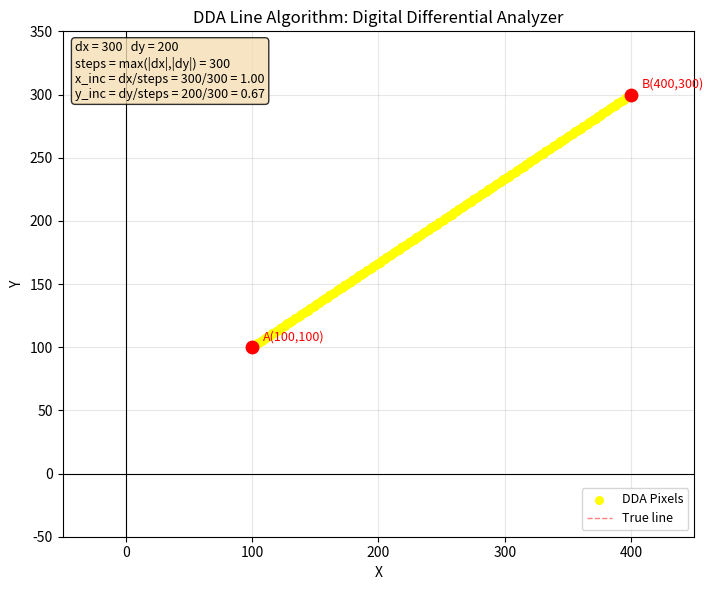

Write the Python code that produced this figure.
import matplotlib.pyplot as plt


def dda_line(x1, y1, x2, y2):
    dx = x2 - x1
    dy = y2 - y1
    steps = max(abs(dx), abs(dy))
    x_inc = dx / steps
    y_inc = dy / steps

    x, y = float(x1), float(y1)
    pixels = []
    for _ in range(steps + 1):
        pixels.append((round(x), round(y)))
        x += x_inc
        y += y_inc
    return pixels


def run():
    x1, y1 = 100, 100
    x2, y2 = 400, 300

    pixels = dda_line(x1, y1, x2, y2)

    fig, ax = plt.subplots(figsize=(8, 6))
    ax.set_title("DDA Line Algorithm: Digital Differential Analyzer")
    ax.axhline(0, color='k', linewidth=0.8)
    ax.axvline(0, color='k', linewidth=0.8)
    ax.set_xlim(-50, 450)
    ax.set_ylim(-50, 350)

    xs, ys = zip(*pixels)
    ax.scatter(xs, ys, c="yellow", s=30, label="DDA Pixels", zorder=3)
    ax.plot([x1, x2], [y1, y2], "r--", linewidth=1, alpha=0.5, label="True line")

    ax.scatter([x1, x2], [y1, y2], c="red", s=80, zorder=4)
    ax.annotate(f"A({x1},{y1})", (x1, y1), xytext=(8, 5),
                textcoords="offset points", color="red", fontsize=9)
    ax.annotate(f"B({x2},{y2})", (x2, y2), xytext=(8, 5),
                textcoords="offset points", color="red", fontsize=9)

    dx, dy = x2 - x1, y2 - y1
    steps = max(abs(dx), abs(dy))
    x_inc = dx / steps
    y_inc = dy / steps

    info = (
        f"dx = {dx}   dy = {dy}\n"
        f"steps = max(|dx|,|dy|) = {steps}\n"
        f"x_inc = dx/steps = {dx}/{steps} = {x_inc:.2f}\n"
        f"y_inc = dy/steps = {dy}/{steps} = {y_inc:.2f}"
    )
    ax.text(0.02, 0.98, info, transform=ax.transAxes,
            fontsize=9, verticalalignment="top",
            bbox=dict(boxstyle="round", facecolor="wheat", alpha=0.8))

    ax.set_xlabel("X")
    ax.set_ylabel("Y")
    ax.grid(True, alpha=0.3)
    ax.legend(fontsize=9)
    ax.set_aspect("equal")

    plt.tight_layout()
    plt.show()


if __name__ == "__main__":
    run()
